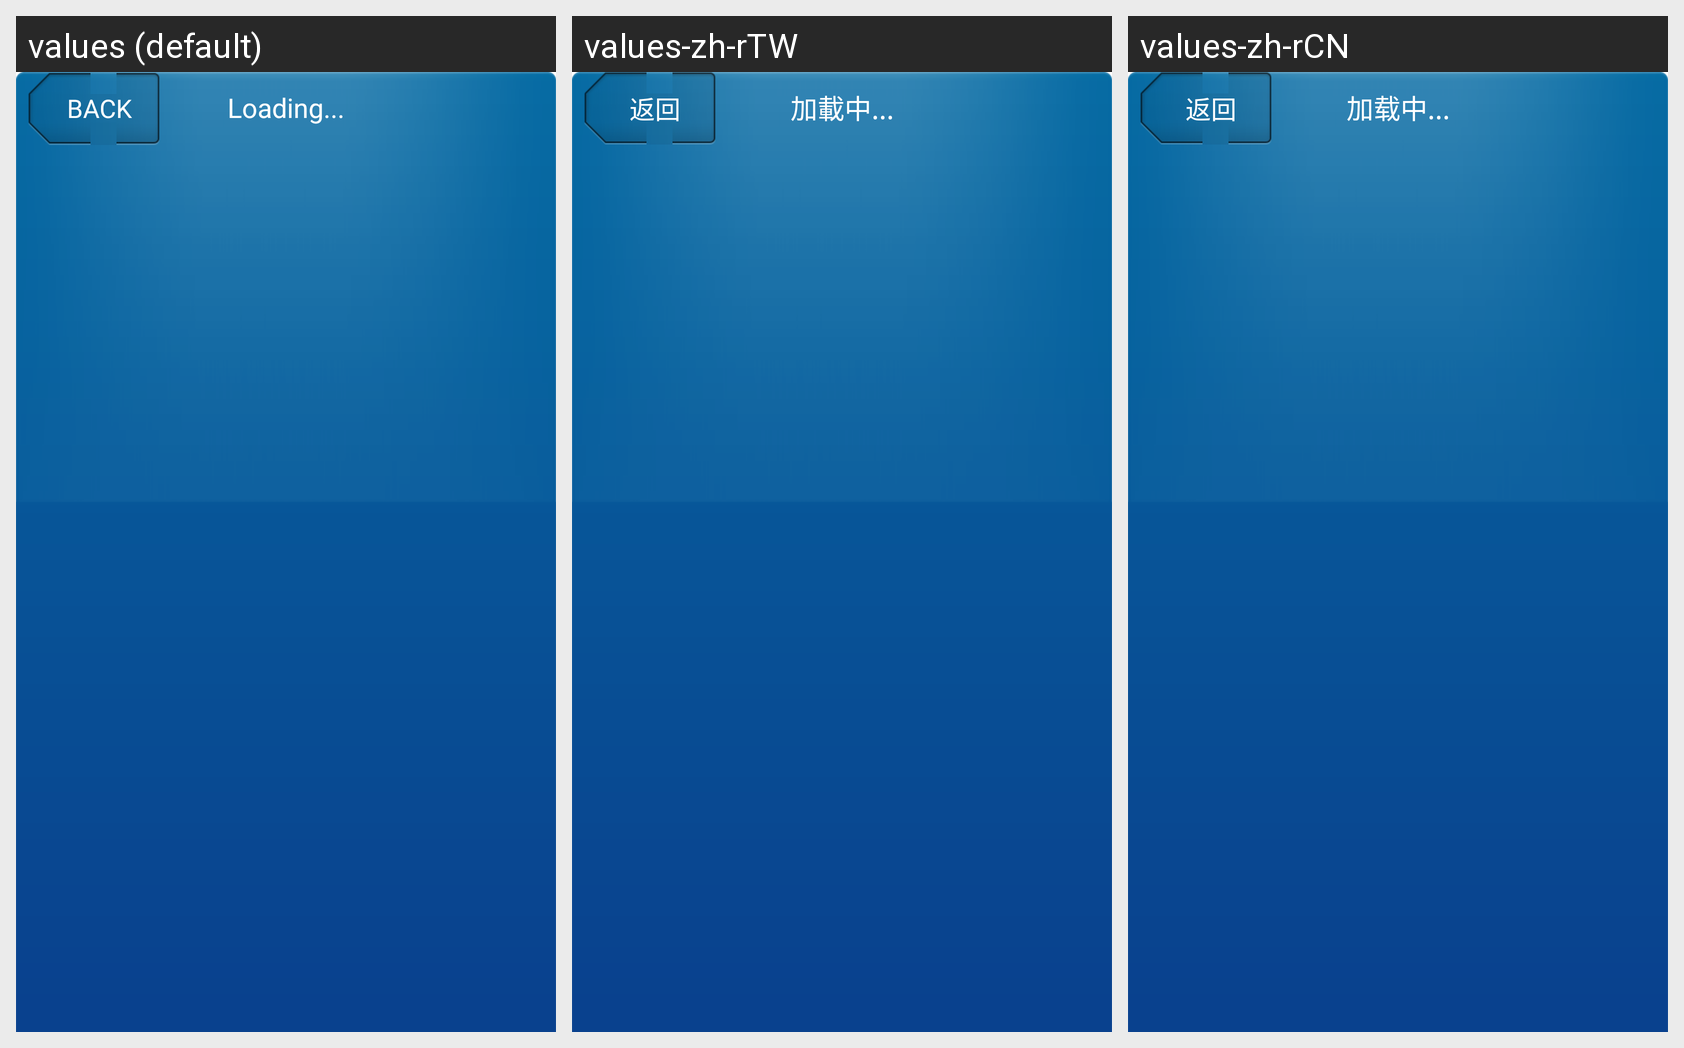

The same Android screen rendered under several of its app's locales, left to right. List the strings drawn on it with the default value and each locale's translation.
Android screen res/layout/include_micro_blog_header.xml rendered under 3 locales, left to right: values (default), values-zh-rTW, values-zh-rCN. Device: Nexus 5 (rendered at 1080×1920; each locale shown at half size, 540×960, under a caption strip naming it); theme Theme.MaterialComponents.DayNight.NoActionBar.
Strings drawn on this screen, with the default value and each locale's value (text and hints the layout hard-codes, and strings that could not be matched under every locale, appear in the picture but are not listed):

btn_back
  values: Back
  values-zh-rTW: 返回
  values-zh-rCN: 返回

label_loading
  values: Loading...
  values-zh-rTW: 加載中...
  values-zh-rCN: 加载中...
